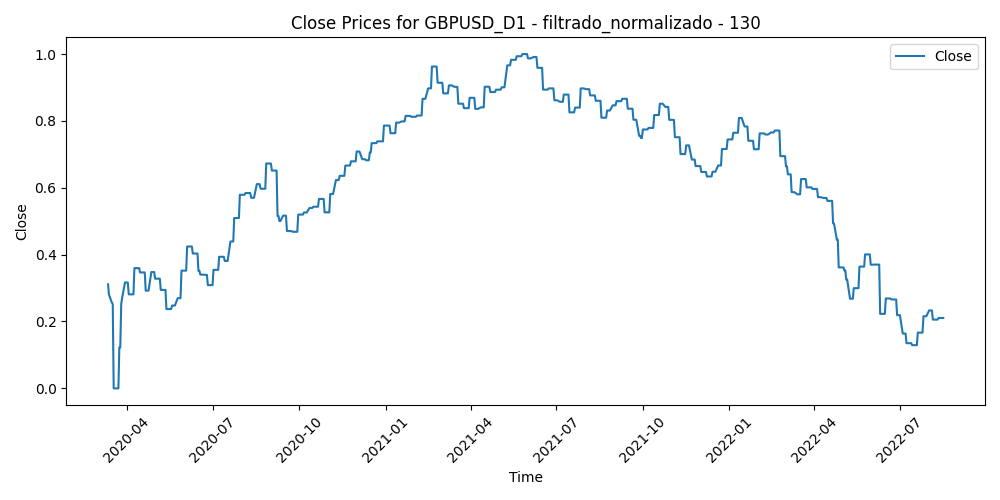

The file beside this chart, header and first rows:
Time, Close, Volume, diferencia_media_130
2020-03-12, 0.3111, 0.7376, 0.5136
2020-03-13, 0.2803, 0.8593, 0.6454
2020-03-16, 0.257, 0.9091, 0.6451
2020-03-17, 0.2521, 0.9979, 0.7447
2020-03-18, 0.0, 0.9518, 0.9359
2020-03-19, 0.0, 0.9882, 1.0
2020-03-20, 0.0, 0.9074, 0.9229
2020-03-23, 0.0, 0.9336, 0.9647
2020-03-24, 0.1226, 0.8782, 0.8648
2020-03-25, 0.1226, 0.8661, 0.8053
2020-03-26, 0.2526, 0.9678, 0.6585
2020-03-27, 0.2713, 1.0, 0.5412
2020-03-30, 0.3167, 0.6637, 0.5603
2020-03-31, 0.3167, 0.7676, 0.5625
2020-04-01, 0.3167, 0.5714, 0.5844
2020-04-02, 0.3167, 0.5546, 0.5705
2020-04-03, 0.2812, 0.4906, 0.6282
2020-04-06, 0.2812, 0.4067, 0.6457
2020-04-07, 0.2812, 0.4705, 0.5966
2020-04-08, 0.2812, 0.3548, 0.577
2020-04-09, 0.3597, 0.4632, 0.5408
2020-04-10, 0.3597, 0.0291, 0.5486
2020-04-13, 0.3597, 0.1713, 0.5233
2020-04-14, 0.3597, 0.3394, 0.468
2020-04-15, 0.3468, 0.3497, 0.5144
2020-04-16, 0.3468, 0.3744, 0.5432
2020-04-17, 0.3468, 0.3435, 0.5254
2020-04-20, 0.3468, 0.25, 0.5514
2020-04-21, 0.2923, 0.3755, 0.6128
2020-04-22, 0.2923, 0.2669, 0.5922
2020-04-23, 0.2923, 0.3805, 0.5853
2020-04-24, 0.2923, 0.2807, 0.5742
2020-04-27, 0.348, 0.2319, 0.5425
2020-04-28, 0.348, 0.2772, 0.5445
2020-04-29, 0.348, 0.2837, 0.5218
2020-04-30, 0.348, 0.4033, 0.4647
2020-05-01, 0.3281, 0.2721, 0.509
2020-05-04, 0.3281, 0.2769, 0.5306
2020-05-05, 0.3281, 0.2969, 0.5323
2020-05-06, 0.3281, 0.2637, 0.5728
2020-05-07, 0.2946, 0.3258, 0.5618
2020-05-08, 0.2946, 0.1963, 0.5396
2020-05-11, 0.2946, 0.3056, 0.5715
2020-05-12, 0.2946, 0.3781, 0.6033
2020-05-13, 0.2372, 0.4354, 0.6118
2020-05-14, 0.2372, 0.3822, 0.6121
2020-05-15, 0.2372, 0.3548, 0.6686
2020-05-18, 0.2372, 0.3338, 0.6236
2020-05-19, 0.2477, 0.3363, 0.5969
2020-05-20, 0.2477, 0.3075, 0.5993
2020-05-21, 0.2477, 0.2763, 0.6036
2020-05-22, 0.2477, 0.268, 0.6275
2020-05-25, 0.2698, 0.1655, 0.6161
2020-05-26, 0.2698, 0.3129, 0.5441
2020-05-27, 0.2698, 0.4474, 0.5774
2020-05-28, 0.2698, 0.4094, 0.5469
2020-05-29, 0.3522, 0.522, 0.534
2020-06-01, 0.3522, 0.3685, 0.4674
2020-06-02, 0.3522, 0.4014, 0.4372
2020-06-03, 0.3522, 0.4506, 0.4252
... 572 more rows
